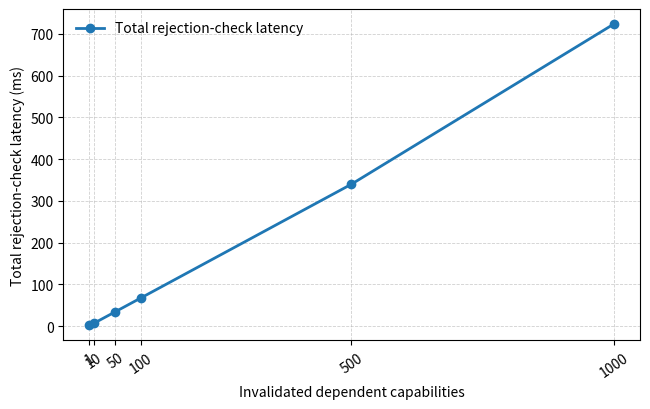

Reproduce this figure in Python.
import matplotlib.pyplot as plt
from pathlib import Path

# Revocation propagation scalability results
capabilities = [1, 10, 50, 100, 500, 1000]
total_rejection_ms = [1.665, 7.178, 34.247, 68.211, 339.903, 723.619]
mean_rejection_ms = [1.661, 0.716, 0.683, 0.681, 0.678, 0.722]
p95_rejection_ms = [1.661, 0.808, 0.749, 0.763, 0.722, 0.880]

out_dir = Path("Figures")
out_dir.mkdir(parents=True, exist_ok=True)

plt.figure(figsize=(6.6, 4.2))

plt.plot(
    capabilities,
    total_rejection_ms,
    marker="o",
    linewidth=2,
    label="Total rejection-check latency"
)

plt.xlabel("Invalidated dependent capabilities")
plt.ylabel("Total rejection-check latency (ms)")
plt.xticks(capabilities, [str(x) for x in capabilities], rotation=35)
plt.grid(True, linestyle="--", linewidth=0.6, alpha=0.6)
plt.legend(frameon=False)
plt.tight_layout()

plt.savefig(out_dir / "revocation_scalability.png", dpi=600, bbox_inches="tight")
plt.savefig(out_dir / "revocation_scalability.pdf", bbox_inches="tight")
plt.close()

print("Saved:")
print(out_dir / "revocation_scalability.png")
print(out_dir / "revocation_scalability.pdf")
